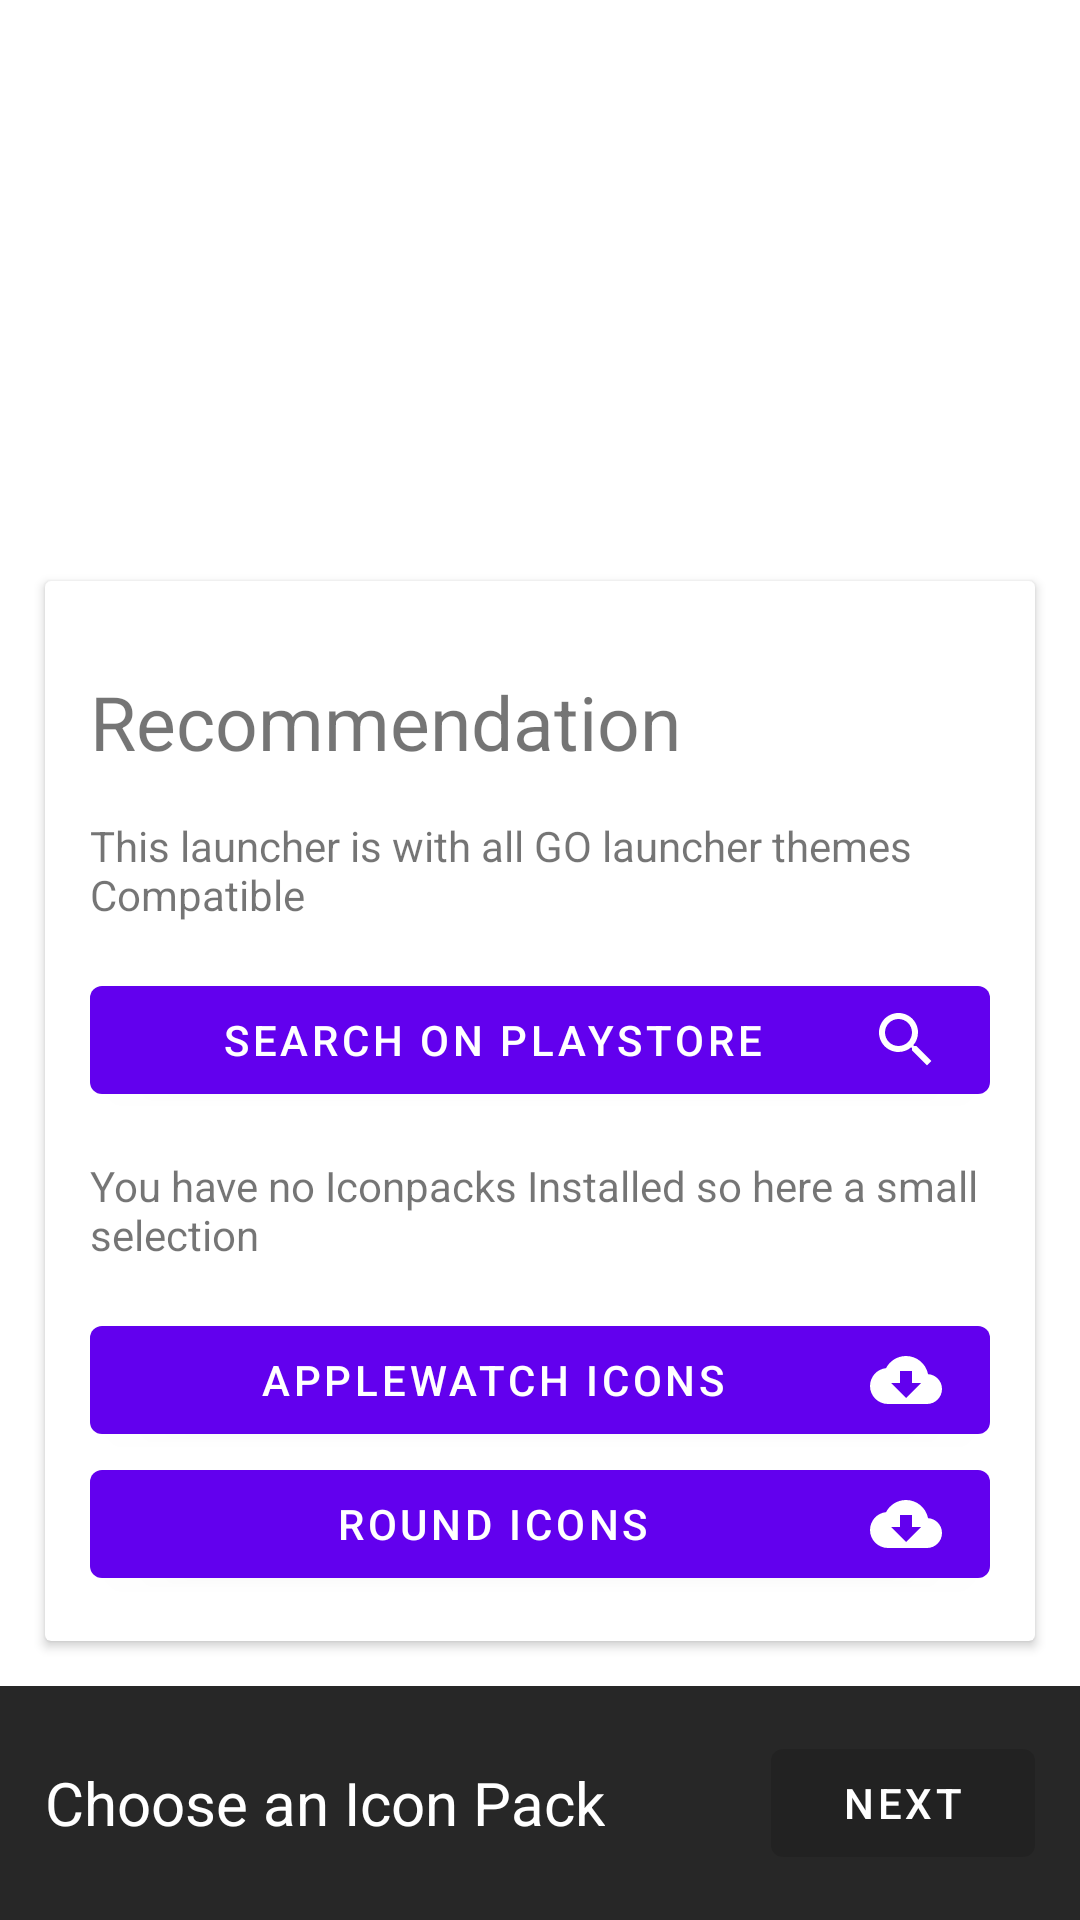

Produce the Android XML layout that renders to this screen, including the resource entries it uses.
<!-- AndroidManifest.xml: fallback theme Theme.MaterialComponents.DayNight.NoActionBar -->
<!-- res/layout/activity_select_icon_pack.xml -->
<?xml version="1.0" encoding="utf-8"?>
<LinearLayout
    xmlns:android="http://schemas.android.com/apk/res/android"
    android:layout_width="match_parent"
    android:layout_height="match_parent"
    android:background="#00000000"
    android:orientation="vertical">
    <ListView
        android:layout_width="match_parent"
        android:layout_height="wrap_content"
        android:layout_weight="1"
        android:id="@+id/icon_pack_list">
    </ListView>
    <androidx.cardview.widget.CardView
        android:layout_weight="0"
        android:layout_margin="15dp"
        android:id="@+id/recommend"
        android:layout_width="match_parent"
        android:layout_height="wrap_content">
        <LinearLayout
            android:layout_width="wrap_content"
            android:layout_height="wrap_content"
            android:padding="15dp"
            android:orientation="vertical">
            <TextView
                android:layout_width="match_parent"
                android:layout_height="wrap_content"
                android:layout_marginBottom="15dp"
                android:layout_marginTop="15dp"
                android:textSize="25dp"
                android:text="Recommendation"/>
            <TextView
                android:layout_width="match_parent"
                android:layout_height="wrap_content"
                android:layout_marginBottom="15dp"
                android:text="This launcher is with all GO launcher themes Compatible"/>
            <Button
                android:id="@+id/search"
                android:layout_height="wrap_content"
                android:layout_width="match_parent"
                android:drawableRight="@drawable/search_white"
                android:text="Search on Playstore" />
>

            <TextView
                android:layout_width="match_parent"
                android:layout_height="wrap_content"
                android:layout_marginBottom="15dp"
                android:layout_marginTop="15dp"
                android:text="You have no Iconpacks Installed so here a small selection"/>

            <Button
                android:id="@+id/applewatch"
                android:drawableRight="@drawable/cloud_white"
                android:layout_height="wrap_content"
                android:layout_width="match_parent"
                android:text="Applewatch Icons" />

            <Button
                android:id="@+id/round"
                android:drawableRight="@drawable/cloud_white"
                android:layout_height="wrap_content"
                android:layout_width="match_parent"
                android:text="Round Icons" />

        </LinearLayout>
    </androidx.cardview.widget.CardView>
    <FrameLayout
        android:layout_gravity="bottom"
        android:layout_width="match_parent"
        android:layout_weight="0"
        android:layout_height="wrap_content"
        android:background="#272727"
        android:padding="15dp"
        android:orientation="vertical">
        <Button
            android:enabled="false"
            android:layout_width="wrap_content"
            android:layout_height="wrap_content"
            android:layout_gravity="right"
            android:id="@+id/next"
            android:textColor="#ffffff"
            android:text="next"
            android:background="@null">
        </Button>
        <TextView
            android:layout_gravity="left|center_vertical"
            android:textSize="20dp"
            android:layout_width="wrap_content"
            android:layout_height="wrap_content"
            android:textColor="#ffffff"
            android:text="Choose an Icon Pack"/>
    </FrameLayout>

</LinearLayout>
<!-- resources referenced by this layout -->
<resources>
  <!-- drawable cloud_white (drawable) -->
  <vector
      xmlns:android="http://schemas.android.com/apk/res/android"
      android:name="vector"
      android:width="24dp"
      android:height="24dp"
      android:viewportWidth="24"
      android:viewportHeight="24">
      <path
          android:name="path"
          android:pathData="M 19.35 10.04 C 18.67 6.59 15.64 4 12 4 C 9.11 4 6.6 5.64 5.35 8.04 C 2.34 8.36 0 10.91 0 14 C 0 17.31 2.69 20 6 20 L 19 20 C 21.76 20 24 17.76 24 15 C 24 12.36 21.95 10.22 19.35 10.04 Z M 17 13 L 12 18 L 7 13 L 10 13 L 10 9 L 14 9 L 14 13 L 17 13 Z"
          android:fillColor="#ffffff"
          android:strokeWidth="1"/>
  </vector>
  <!-- drawable search_white (drawable) -->
  <vector
      xmlns:android="http://schemas.android.com/apk/res/android"
      android:name="vector"
      android:width="24dp"
      android:height="24dp"
      android:viewportWidth="24"
      android:viewportHeight="24">
      <path
          android:name="path_1"
          android:pathData="M 15.5 14 L 14.71 14 L 14.43 13.73 C 15.41 12.59 16 11.11 16 9.5 C 16 5.91 13.09 3 9.5 3 C 5.91 3 3 5.91 3 9.5 C 3 13.09 5.91 16 9.5 16 C 11.11 16 12.59 15.41 13.73 14.43 L 14 14.71 L 14 15.5 L 19 20.49 L 20.49 19 L 15.5 14 Z M 9.5 14 C 7.01 14 5 11.99 5 9.5 C 5 7.01 7.01 5 9.5 5 C 11.99 5 14 7.01 14 9.5 C 14 11.99 11.99 14 9.5 14 Z"
          android:fillColor="#ffffff"
          android:strokeWidth="1"/>
  </vector>
</resources>
